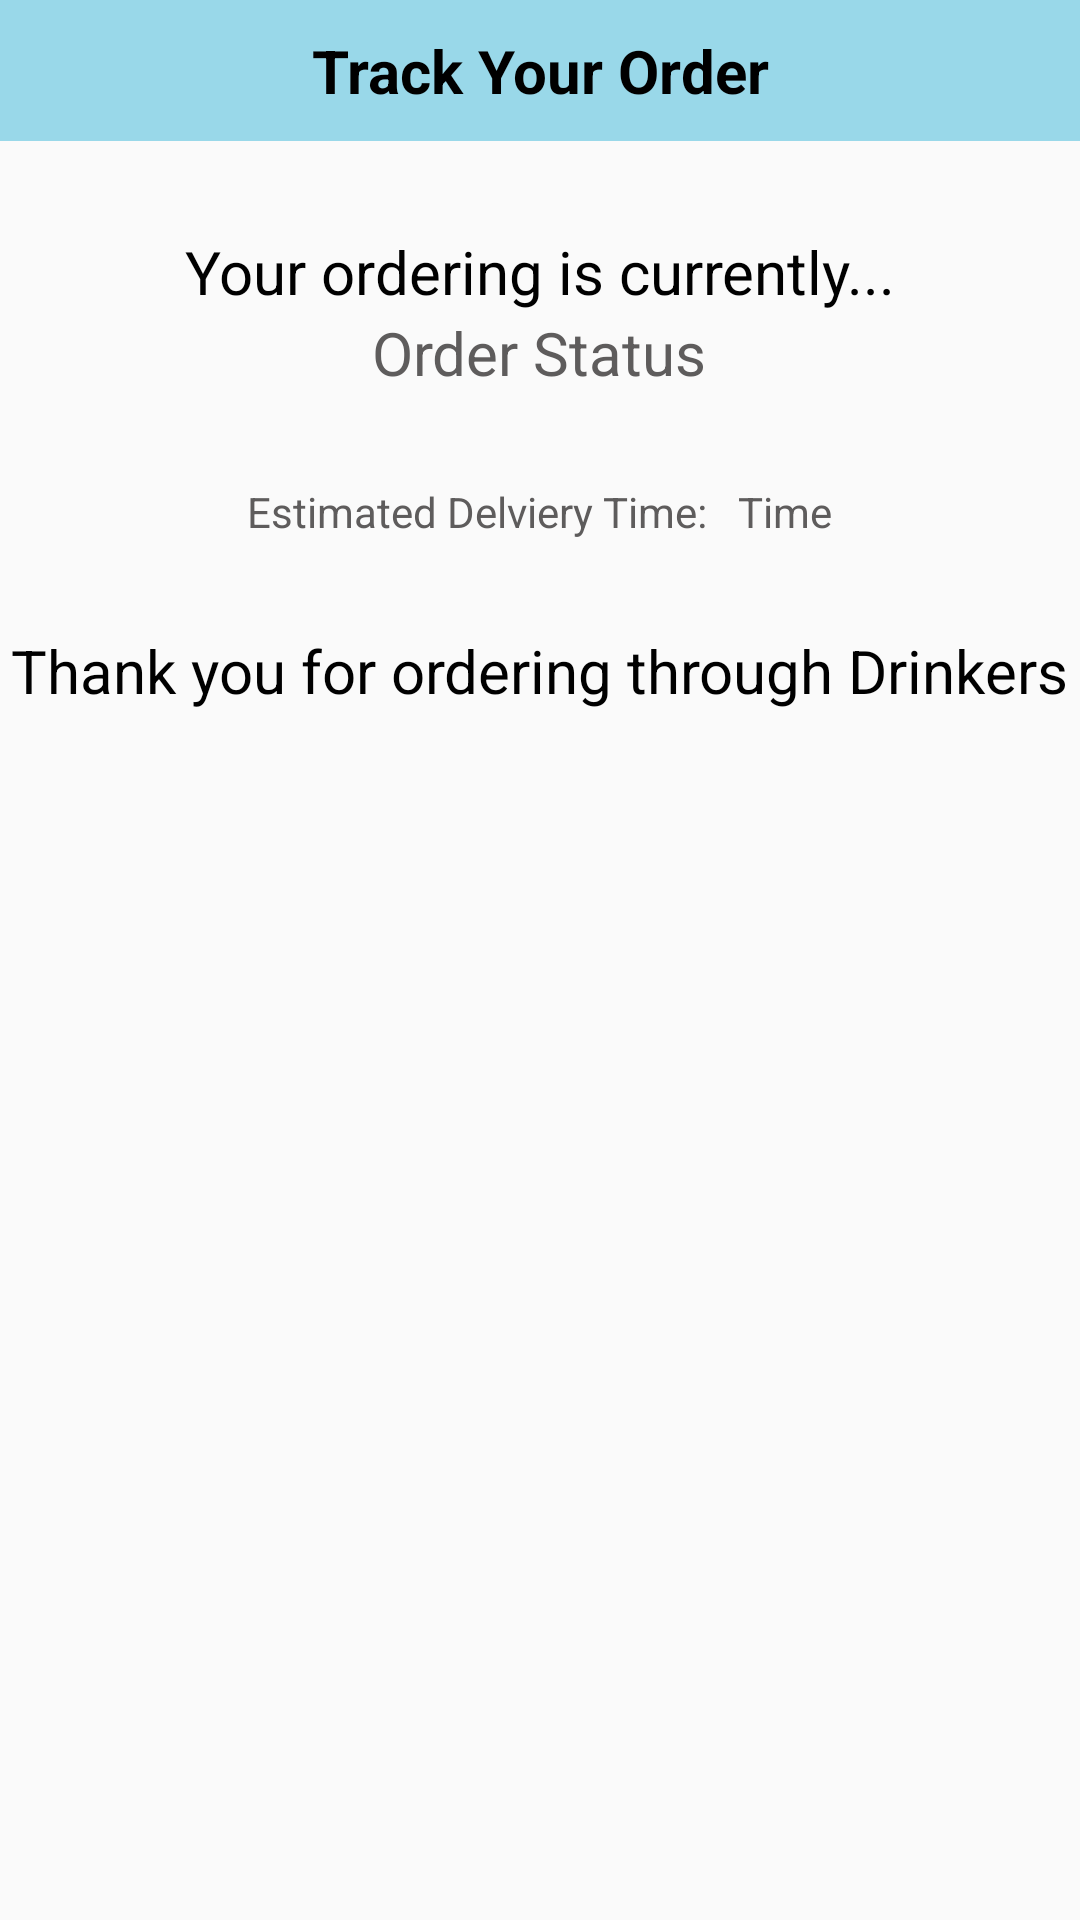

This screen was rendered from an Android layout file. Write that file and the resources it references.
<!-- AndroidManifest.xml: application theme Theme.DrinkersApp -->
<!-- res/layout/fragment_customer_order_tracking.xml -->
<?xml version="1.0" encoding="utf-8"?>
<RelativeLayout xmlns:android="http://schemas.android.com/apk/res/android"
    xmlns:app="http://schemas.android.com/apk/res-auto"
    xmlns:tools="http://schemas.android.com/tools"
    android:layout_width="match_parent"
    android:layout_height="match_parent"
    tools:context=".CustomerOrderTrackingFragment">

    <TextView
        android:id="@+id/txtTrackingTitle"
        android:layout_width="match_parent"
        android:layout_height="wrap_content"
        android:background="@color/accent"
        android:paddingTop="10dp"
        android:paddingBottom="10dp"
        android:text="Track Your Order"
        android:textAlignment="center"
        android:textColor="@color/black"
        android:textSize="20sp"
        android:textStyle="bold" />

    <TextView
        android:id="@+id/txtOrderStatus"
        android:layout_width="wrap_content"
        android:layout_height="wrap_content"
        android:layout_below="@+id/txtTrackingTitle"
        android:layout_centerHorizontal="true"
        android:layout_marginTop="30dp"
        android:text="Your ordering is currently..."
        android:textColor="@color/black"
        android:textSize="20sp" />

    <TextView
        android:id="@+id/txtOrderStatusPlaceholder"
        android:layout_width="wrap_content"
        android:layout_height="wrap_content"
        android:layout_below="@+id/txtOrderStatus"
        android:layout_centerHorizontal="true"
        android:text="@string/order_status"
        android:textColor="@color/neutralDark"
        android:textSize="20sp" />

    <RelativeLayout
        android:id="@+id/InnerRelativeLayoutEstimatedDelivery"
        android:layout_width="wrap_content"
        android:layout_height="wrap_content"
        android:layout_below="@id/txtOrderStatusPlaceholder"
        android:layout_centerHorizontal="true"
        android:layout_marginTop="30dp">

        <TextView
            android:id="@+id/txtEstimatedDelivery"
            android:layout_width="wrap_content"
            android:layout_height="wrap_content"
            android:text="Estimated Delviery Time:"
            android:textColor="@color/neutralDark" />

        <TextView
            android:id="@+id/txtEstimatedDeliveryPlaceholde"
            android:layout_width="wrap_content"
            android:layout_height="wrap_content"
            android:layout_marginStart="10dp"
            android:layout_toEndOf="@id/txtEstimatedDelivery"
            android:text="Time"
            android:textColor="@color/neutralDark" />

    </RelativeLayout>

    <TextView
        android:id="@+id/txtThankYouMessage"
        android:layout_width="wrap_content"
        android:layout_height="wrap_content"
        android:layout_below="@id/InnerRelativeLayoutEstimatedDelivery"
        android:layout_centerHorizontal="true"
        android:layout_marginTop="30dp"
        android:text="Thank you for ordering through Drinkers"
        android:textColor="@color/black"
        android:textSize="20sp" />

</RelativeLayout>
<!-- resources referenced by this layout -->
<resources>
  <color name="accent">#99D8E9</color>
  <color name="black">#FF000000</color> //Black color
  <color name="neutralDark">#5E5C5C</color>
  <string name="order_status">Order Status</string>
  <style name="Theme.DrinkersApp" parent="Theme.AppCompat.Light.NoActionBar">
          
          <item name="colorPrimary">@color/purple_500</item>
          <item name="colorPrimaryVariant">@color/purple_700</item>
          <item name="colorOnPrimary">@color/white</item>
          
          <item name="colorSecondary">@color/teal_200</item>
          <item name="colorSecondaryVariant">@color/teal_700</item>
          <item name="colorOnSecondary">@color/black</item>
          
          <item name="android:statusBarColor">?attr/colorPrimaryVariant</item>
          
      </style>
  <color name="purple_500">#FF6200EE</color>
  <color name="purple_700">#FF3700B3</color>
  <color name="white">#FFFFFFFF</color> // White color
  <color name="teal_200">#FF03DAC5</color>
  <color name="teal_700">#FF018786</color>
</resources>
